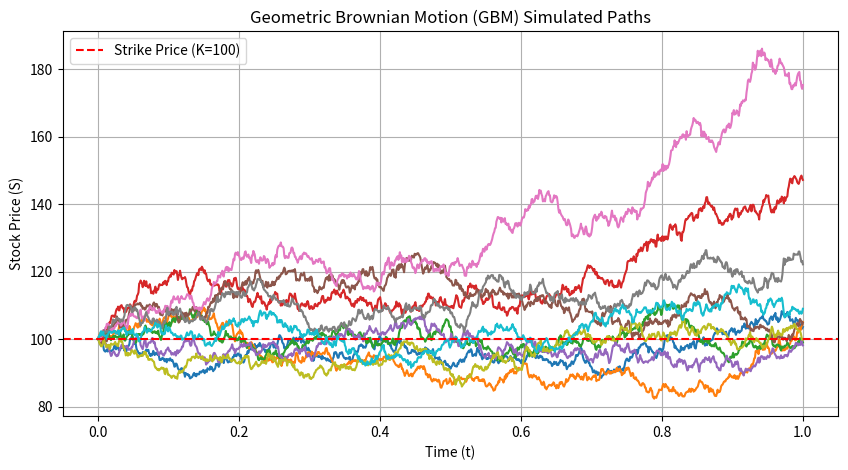
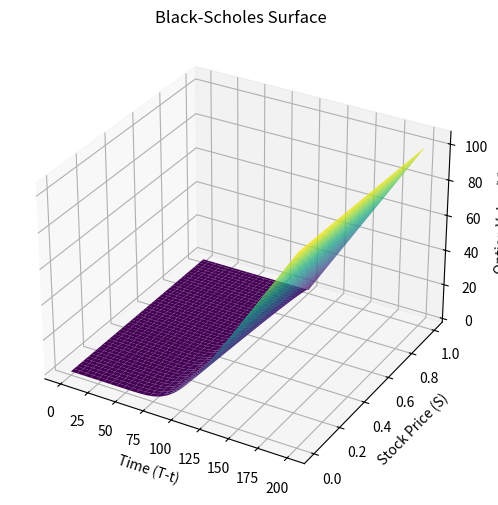

Write the Python code that produced these figures, in order.
import numpy as np
import matplotlib.pyplot as plt
from scipy.stats import norm

# --- 1. GBM Path Simulation ---
def simulate_gbm_paths(S0, T, r, sigma, simulations=10, N=1000):
    dt = T / N
    t = np.linspace(0, T, N + 1)
    # Generate random paths
    Z = np.random.standard_normal((N, simulations))
    # Calculate geometric progression
    paths = np.zeros((N + 1, simulations))
    paths[0] = S0
    for i in range(1, N + 1):
        paths[i] = paths[i-1] * np.exp((r - 0.5 * sigma**2) * dt + sigma * np.sqrt(dt) * Z[i-1])
    return t, paths

# --- 2. Monte Carlo Simulation ---
def monte_carlo(S0, K, T, r, sigma, simulations=100000):
    Z = np.random.standard_normal(simulations)
    ST = S0 * np.exp((r - 0.5 * sigma**2) * T + sigma * np.sqrt(T) * Z)
    return np.exp(-r * T) * np.mean(np.maximum(ST - K, 0))

# --- 3. Black-Scholes PDE ---
def black_scholes_pde(S_max, K, T, r, sigma, M=100, N=1000):
    dt, dS = T / N, S_max / M
    S = np.linspace(0, S_max, M + 1)
    t = np.linspace(0, T, N + 1)
    V = np.zeros((M + 1, N + 1))
    
    # Boundary/Terminal Conditions
    V[:, -1] = np.maximum(S - K, 0)
    V[-1, :] = S_max - K * np.exp(-r * (T - t))
    
    # Explicit Finite Difference Solver
    a = 0.5 * dt * (sigma**2 * (np.arange(0, M + 1)**2) - r * np.arange(0, M + 1))
    b = 1.0 - dt * (sigma**2 * (np.arange(0, M + 1)**2) + r)
    c = 0.5 * dt * (sigma**2 * (np.arange(0, M + 1)**2) + r * np.arange(0, M + 1))
    
    for j in range(N - 1, -1, -1):
        for i in range(1, M):
            V[i, j] = a[i] * V[i-1, j+1] + b[i] * V[i, j+1] + c[i] * V[i+1, j+1]
            
    return S, t, V

# --- 4. Analytical Model ---
def black_scholes_model(S0, K, T, r, sigma):
    d1 = (np.log(S0 / K) + (r + 0.5 * sigma**2) * T) / (sigma * np.sqrt(T))
    d2 = d1 - sigma * np.sqrt(T)
    return S0 * norm.cdf(d1) - K * np.exp(-r * T) * norm.cdf(d2)

if __name__ == "__main__":
    # Parameters
    S0, K, T, r, sigma = 100, 100, 1.0, 0.05, 0.2
    
    # Results
    print(f"MC Price: {monte_carlo(S0, K, T, r, sigma):.4f}")
    print(f"BS Price: {black_scholes_model(S0, K, T, r, sigma):.4f}")
    
    # Figure 1: GBM Paths
    t_gbm, paths = simulate_gbm_paths(S0, T, r, sigma, simulations=10)
    plt.figure(figsize=(10, 5))
    plt.plot(t_gbm, paths)
    plt.axhline(K, color='red', linestyle='--', label=f'Strike Price (K={K})')
    plt.title("Geometric Brownian Motion (GBM) Simulated Paths")
    plt.xlabel("Time (t)")
    plt.ylabel("Stock Price (S)")
    plt.legend()
    plt.grid(True)
    
    # Figure 2: FDM Visualization
    S_arr, t_arr, V_grid = black_scholes_pde(200, K, T, r, sigma)
    S_m, t_m = np.meshgrid(t_arr, S_arr)
    
    fig = plt.figure(figsize=(10, 6))
    ax = fig.add_subplot(111, projection='3d')
    ax.plot_surface(t_m, S_m, V_grid, cmap='viridis')
    ax.set_title("Black-Scholes Surface")
    ax.set_xlabel("Time (T-t)")
    ax.set_ylabel("Stock Price (S)")
    ax.set_zlabel("Option Value (V)")
    
    plt.show()
